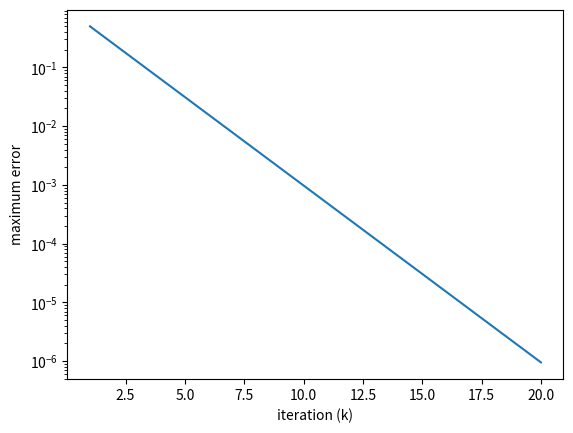

Write the Python code that produced this figure.

# [redacted]
#    modified version of bisection_code.py to plot error as a function of number of iteration

#  Input: function f, starting points a0 and b0,
#    also need max iteration k_max, tolerances eps_x, eps_f

import numpy as np
import matplotlib.pyplot as plt


def bisect(f,a0,b0,k_max,eps_x,eps_f):
    conv = False                            # flag for convergence, default is "not converged"
    
    if ( f(a0)*f(b0) > 0):              # check to see whether we can guarantee convergence
        print('Error. f(a0) f(b0) > 0: Starting condition not satisfied.')
        return None, None, conv         # abort and print message if we can't guarantee convergence
    
    a = a0
    b = b0
    
    iteration_history = []              # a list to hold the information at each iteration
    
    
    for k in range(k_max):              # loop over at most k_max bisection steps
        c = (a + b)/2.0                 # find the current midpoint
        f_mid = f(c)                    # compute the function value at the midpoint
        f_left=f(a)                     # compute the function value at the current left boundary
        if (f_mid*f_left > 0):          # if they have the same sign...
            a=c                         # update the left boundary, otherwise...
        else:
            b=c                         # update the right boundary
        max_err = abs(b-a)              # compute the maximal error and the residual
        res = abs(f_mid)
        iteration_history.append([k+1, c, max_err, res])   # adding the current iteration information to the end of the list
  
        print(f'iteration {k+1}, err={max_err:.4e} and res={res:.4e}')  # Since k starts at 0, I added 1 to k to make the first iteration 1

        if (max_err < eps_x) and (res < eps_f):     # if both are less than their tolerance, stop iterations
            conv=True                                  # set the convergence flag to "converged"
            break

    if not conv:                       # print warning if the iterations did not converge
        print(f'No convergence after {k_max} interations')
        
    it_hist = np.array(iteration_history)  # plot will need this to be a numpy array not a list

    return c, it_hist, conv              # return the approximate solution, maximal error and convergence flag


def f(x):   
    return x**2 - 5                            # function definition of f(x), where we are solving f(x)=0
#    return np.exp(x)-x**3-3/2

a0 = 2.0                                # left end-point
b0 = 3.0                                # right end-point
k_max=100                               # maximum number of iterations
eps_x = 1.0e-6                          # tolerance on x
eps_f = 1.0                             # tolerance of function value

xstar,it_hist,conv=bisect(f,a0,b0,k_max,eps_x,eps_f)

if conv:
    print(f'\n x* = {xstar}')
    
xx = it_hist[:,0]
yy = it_hist[:,2]
#plt.plot(xx,np.log(yy))
plt.semilogy(xx,yy)

plt.xlabel('iteration (k)')
plt.ylabel('maximum error')

plt.show()




    
    
